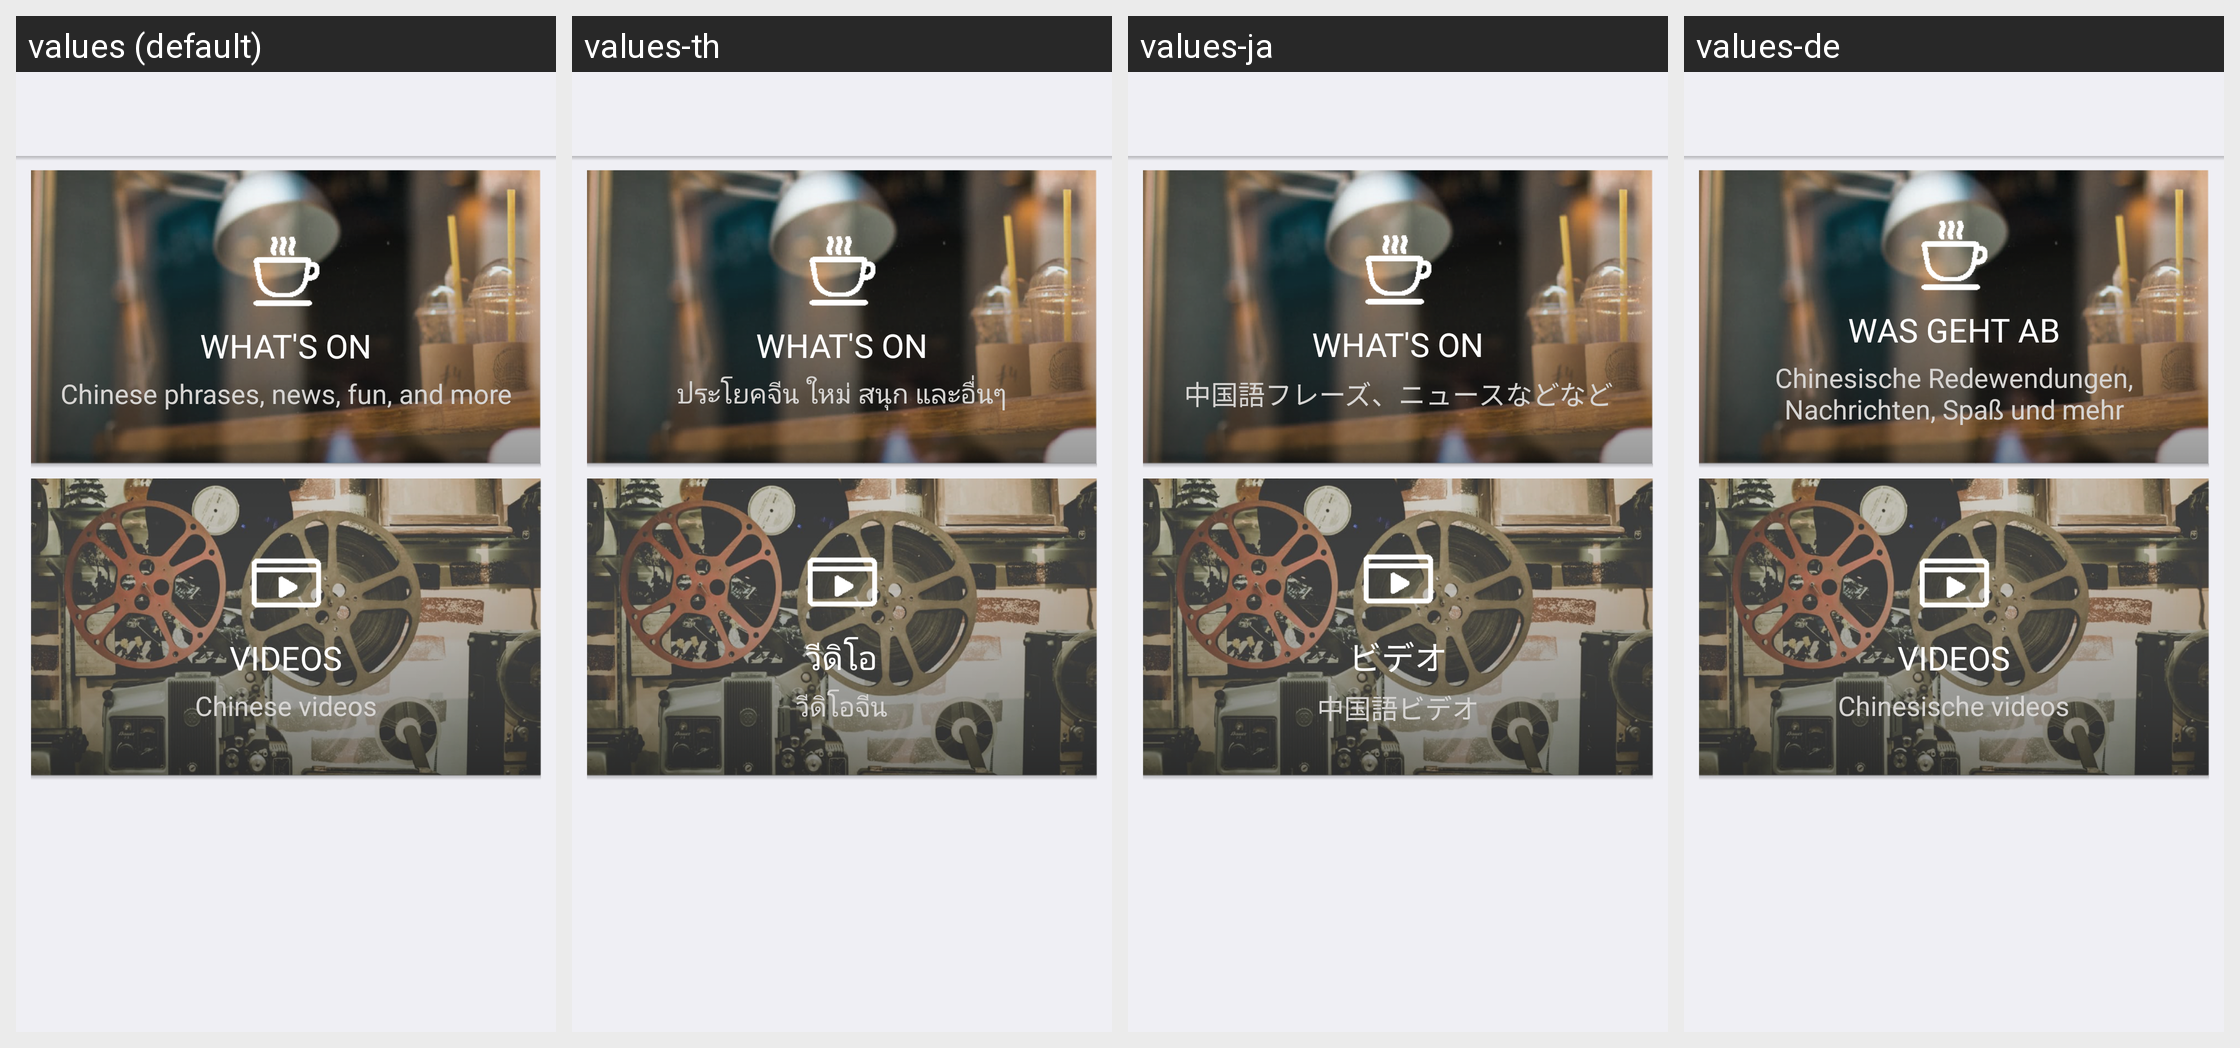

For this localized Android screen grid, give each drawn string resource with its value in every locale shown.
Android screen res/layout/fragment_daily_content.xml rendered under 4 locales, left to right: values (default), values-th, values-ja, values-de. Device: Nexus 5 (rendered at 1080×1920; each locale shown at half size, 540×960, under a caption strip naming it); theme AppTheme.
Other locales in the repository, not shown: values-fr, values-ko.
Strings drawn on this screen, with the default value and each locale's value (text and hints the layout hard-codes, and strings that could not be matched under every locale, appear in the picture but are not listed):

sm_whats_on
  values: WHAT'S ON
  values-th: WHAT'S ON
  values-ja: WHAT'S ON
  values-de: WAS GEHT AB

sm_whats_on_msg
  values: Chinese phrases, news, fun, and more
  values-th: ประโยคจีน ใหม่ สนุก และอื่นๆ
  values-ja: 中国語フレーズ、ニュースなどなど
  values-de: Chinesische Redewendungen, Nachrichten, Spaß und mehr

sm_videos
  values: VIDEOS
  values-th: วีดิโอ
  values-ja: ビデオ
  values-de: VIDEOS

sm_videos_msg
  values: Chinese videos
  values-th: วีดิโอจีน
  values-ja: 中国語ビデオ
  values-de: Chinesische videos
